Run: headless pygame with SDL's dummy video driver; simulated clock (each Clock.tick advances the game by its frame time, no real sleeping); random seed 0; keys injected as events and as key.get_pressed() state; no mouse input.
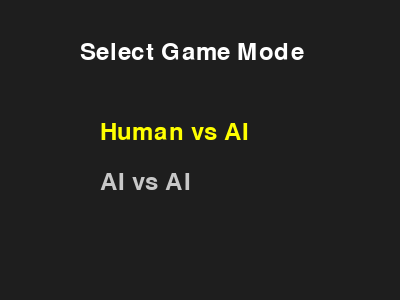
Frame 1 of 1 · flips 1–60 · no input

The pygame program that drew these frames:

import pygame
import sys

class MainMenu:
    def __init__(self, width=400, height=300):
        pygame.init()
        self.screen = pygame.display.set_mode((width, height))
        pygame.display.set_caption("Gomoku - Select Mode")
        self.font = pygame.font.SysFont(None, 36)
        self.clock = pygame.time.Clock()
        self.options = ["Human vs AI", "AI vs AI"]
        self.selected = 0

    def draw(self):
        self.screen.fill((30, 30, 30))
        title = self.font.render("Select Game Mode", True, (255, 255, 255))
        self.screen.blit(title, (80, 40))

        for i, option in enumerate(self.options):
            color = (255, 255, 0) if i == self.selected else (200, 200, 200)
            text = self.font.render(option, True, color)
            self.screen.blit(text, (100, 120 + i * 50))

    def run(self):
        running = True
        while running:
            for event in pygame.event.get():
                if event.type == pygame.QUIT:
                    pygame.quit()
                    sys.exit()
                elif event.type == pygame.KEYDOWN:
                    if event.key == pygame.K_UP:
                        self.selected = (self.selected - 1) % len(self.options)
                    elif event.key == pygame.K_DOWN:
                        self.selected = (self.selected + 1) % len(self.options)
                    elif event.key == pygame.K_RETURN:
                        print(f"Selected mode: {self.options[self.selected]}")
                        running = False  # Exit menu to start game mode

            self.draw()
            pygame.display.flip()
            self.clock.tick(30)

        return self.selected

if __name__ == "__main__":
    menu = MainMenu()
    choice = menu.run()
    print(f"User selected option {choice}")
